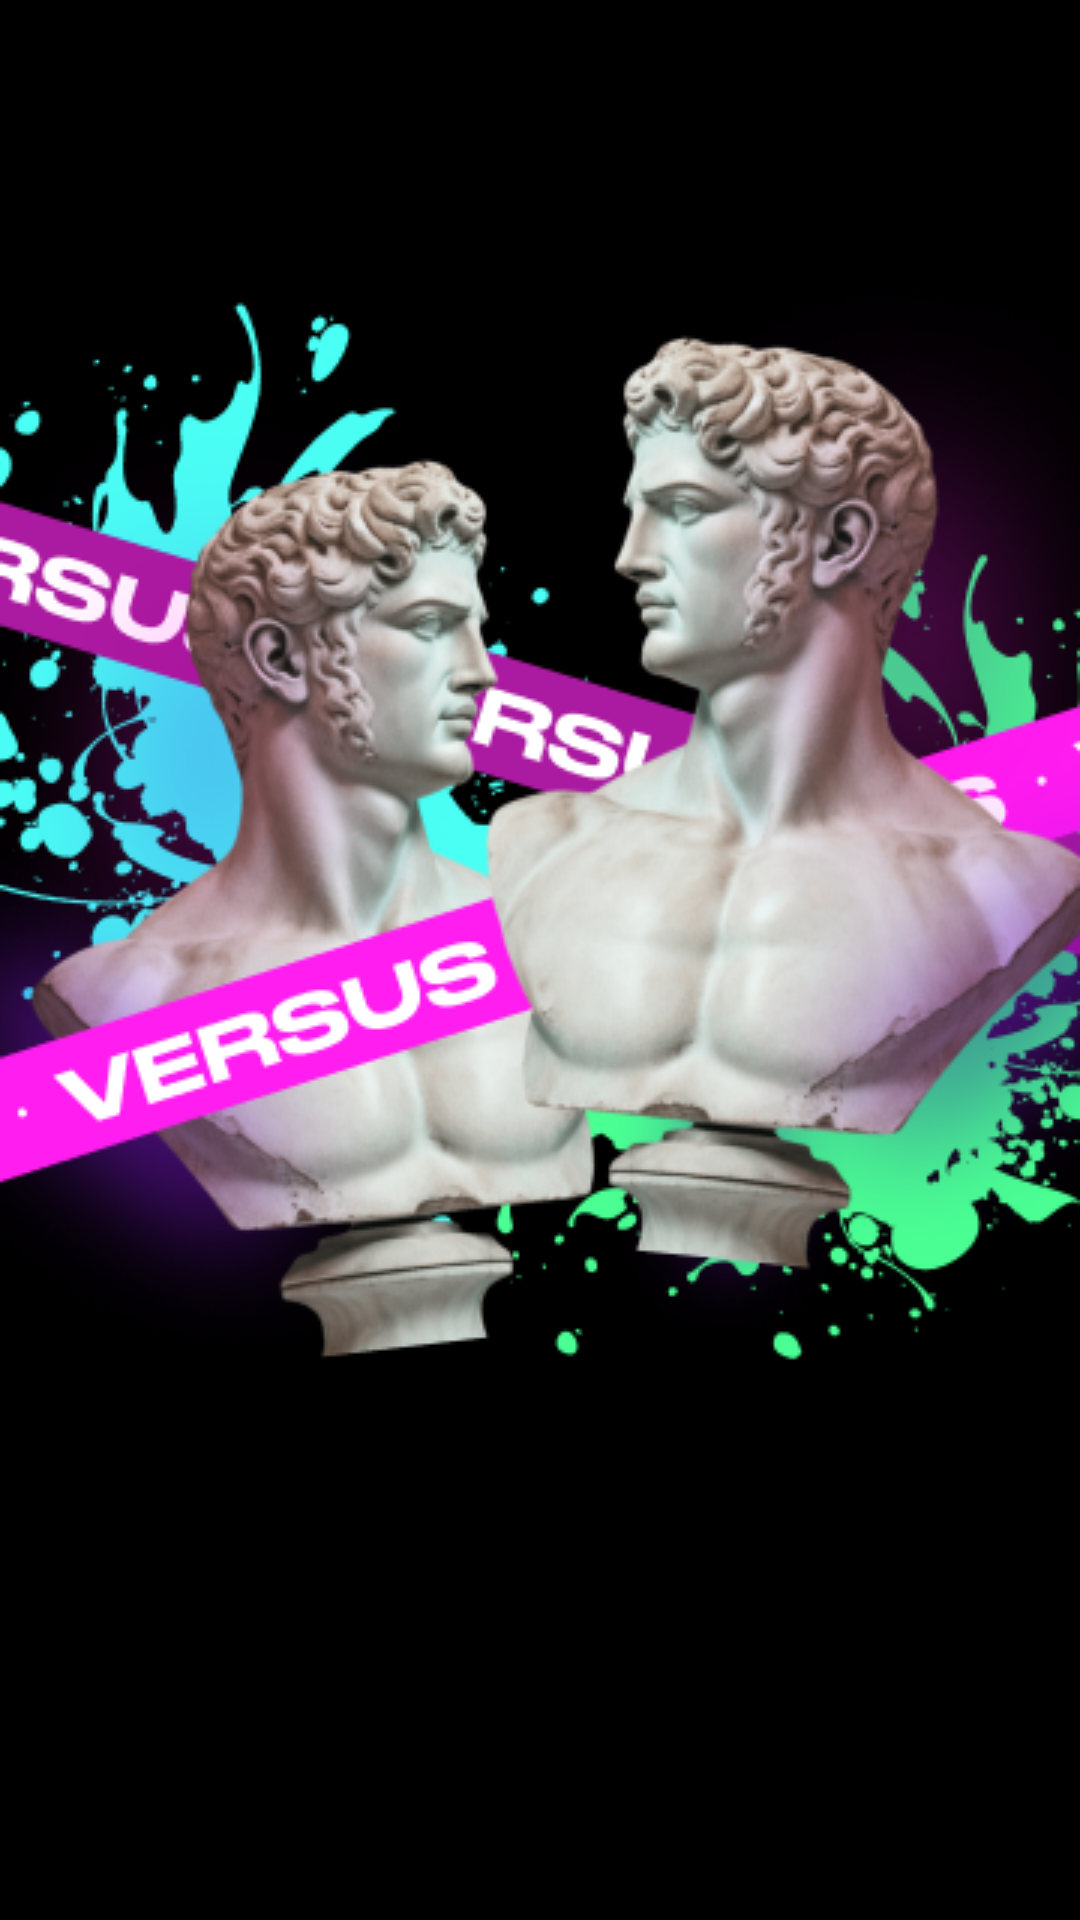

Write the Android layout XML for this screen, with the resource values it uses.
<!-- AndroidManifest.xml: application theme Theme.TruthOrAction -->
<!-- res/layout/fragment_onboarding_page.xml -->
<?xml version="1.0" encoding="utf-8"?>
<androidx.constraintlayout.widget.ConstraintLayout
    xmlns:android="http://schemas.android.com/apk/res/android"
    xmlns:app="http://schemas.android.com/apk/res-auto"
    xmlns:tools="http://schemas.android.com/tools"
    android:layout_width="match_parent"
    android:layout_height="match_parent"
    tools:context=".views.onboarding.OnboardingPageFragment">

    <ImageView
        android:id="@+id/onboardingImage"
        android:layout_width="match_parent"
        android:layout_height="wrap_content"
        android:layout_marginBottom="100dp"
        android:scaleX="1"
        android:scaleY="1"
        android:scaleType="centerCrop"
        android:src="@drawable/ic_onboarding_page_new_1"
        app:layout_constraintBottom_toBottomOf="parent"
        app:layout_constraintEnd_toEndOf="parent"
        app:layout_constraintStart_toStartOf="parent"
        app:layout_constraintTop_toTopOf="parent"
        android:contentDescription="@string/onboarding_image" />

    <TextView
        android:id="@+id/viewDescription"
        android:layout_width="0sp"
        android:layout_height="wrap_content"
        android:layout_marginStart="32dp"
        android:layout_marginEnd="32dp"
        android:layout_marginBottom="32dp"
        android:fontFamily="@font/opensans"
        android:textAlignment="center"
        android:textSize="16sp"
        app:layout_constraintBottom_toBottomOf="parent"
        app:layout_constraintEnd_toEndOf="parent"
        app:layout_constraintStart_toStartOf="parent"
        app:layout_constraintTop_toBottomOf="@+id/onboardingImage"
        android:textColor="@color/silver_chalice"
        tools:text="Do stuff and don't care about the consequences" />

</androidx.constraintlayout.widget.ConstraintLayout>
<!-- resources referenced by this layout -->
<resources>
  <color name="silver_chalice">#AFAFAF</color>
  <!-- drawable ic_onboarding_page_new_1: png bitmap (drawable, 193816 bytes) -->
  <string name="onboarding_image">Onboarding Image</string>
  <style name="Theme.TruthOrAction" parent="Theme.AppCompat.DayNight.NoActionBar">
          
          <item name="colorPrimary">@color/harlequin</item>
          <item name="colorPrimaryVariant">@color/purple_700</item>
          <item name="colorOnPrimary">@color/white</item>
          
          <item name="colorSecondary">@color/teal_200</item>
          <item name="colorSecondaryVariant">@color/teal_700</item>
          <item name="colorOnSecondary">@color/black</item>
          <item name="android:background">#00000000</item>
          <item name="android:windowBackground">@color/black</item>
          <item name="android:colorBackground">@color/wild_sand</item>
          <item name="android:textColor">@color/white</item>
          
          <item name="android:windowNoTitle">true</item>
          <item name="android:windowActionBar">false</item>
          <item name="android:windowFullscreen">true</item>
          <item name="android:windowContentOverlay">@null</item>
  
      </style>
  <color name="harlequin">#2FFF1D</color>
  <color name="purple_700">#FF3700B3</color>
  <color name="white">#FFFFFFFF</color>
  <color name="teal_200">#FF03DAC5</color>
  <color name="teal_700">#FF018786</color>
  <color name="black">#FF000000</color>
  <color name="wild_sand">#FFF5F5F5</color>
</resources>
